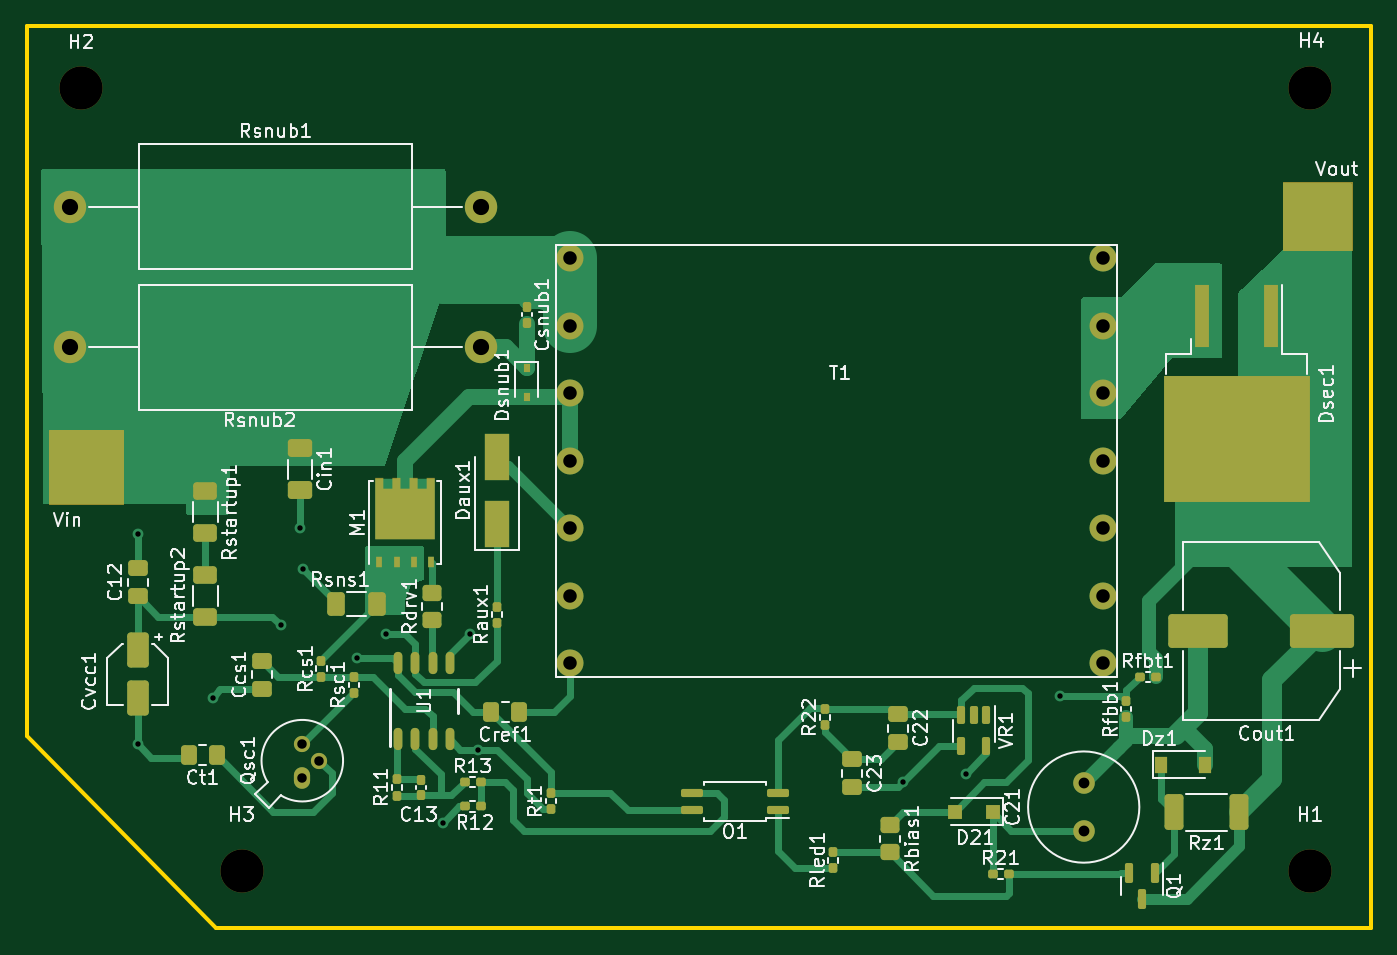
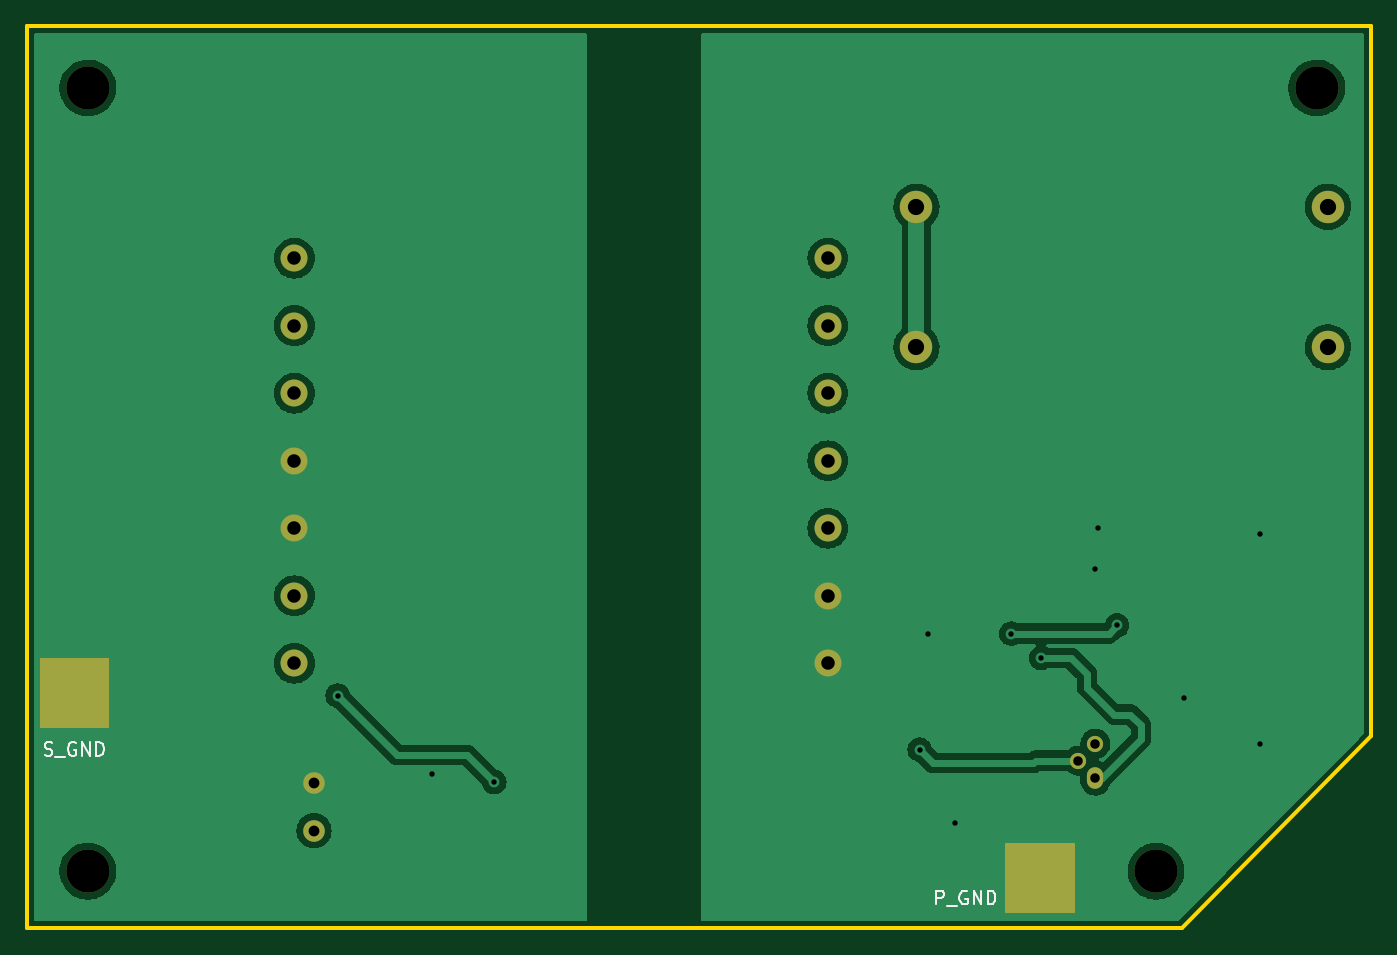
Circuit board: 11 layer files. Board 99.5 x 66.8 mm.
- bottom_copper: pcb-design-B_Cu.gbr (73155 bytes)
- bottom_mask: pcb-design-B_Mask.gbr (2220 bytes)
- paste: pcb-design-B_Paste.gbr (1161 bytes)
- bottom_silk: pcb-design-B_Silkscreen.gbr (3113 bytes)
- outline: pcb-design-Edge_Cuts.gbr (638 bytes)
- top_copper: pcb-design-F_Cu.gbr (26940 bytes)
- top_mask: pcb-design-F_Mask.gbr (8659 bytes)
- paste: pcb-design-F_Paste.gbr (7520 bytes)
- top_silk: pcb-design-F_Silkscreen.gbr (60488 bytes)
- drill: pcb-design-NPTH.drl (392 bytes)
- drill: pcb-design-PTH.drl (1064 bytes)

=== bottom_copper: pcb-design-B_Cu.gbr (73155 bytes, source omitted) ===
=== bottom_mask: pcb-design-B_Mask.gbr ===
%TF.GenerationSoftware,KiCad,Pcbnew,(6.0.9)*%
%TF.CreationDate,2023-06-16T09:03:50+03:00*%
%TF.ProjectId,pcb-design,7063622d-6465-4736-9967-6e2e6b696361,rev?*%
%TF.SameCoordinates,Original*%
%TF.FileFunction,Soldermask,Bot*%
%TF.FilePolarity,Negative*%
%FSLAX46Y46*%
G04 Gerber Fmt 4.6, Leading zero omitted, Abs format (unit mm)*
G04 Created by KiCad (PCBNEW (6.0.9)) date 2023-06-16 09:03:50*
%MOMM*%
%LPD*%
G01*
G04 APERTURE LIST*
%ADD10C,0.150000*%
%ADD11C,2.400000*%
%ADD12O,2.400000X2.400000*%
%ADD13C,1.600000*%
%ADD14C,3.200000*%
%ADD15C,2.000000*%
%ADD16O,1.200000X1.600000*%
%ADD17O,1.200000X1.200000*%
G04 APERTURE END LIST*
D10*
X160500000Y-94300000D02*
X165500000Y-94300000D01*
X165500000Y-94300000D02*
X165500000Y-99300000D01*
X165500000Y-99300000D02*
X160500000Y-99300000D01*
X160500000Y-99300000D02*
X160500000Y-94300000D01*
G36*
X160500000Y-94300000D02*
G01*
X165500000Y-94300000D01*
X165500000Y-99300000D01*
X160500000Y-99300000D01*
X160500000Y-94300000D01*
G37*
X89000000Y-108000000D02*
X94000000Y-108000000D01*
X94000000Y-108000000D02*
X94000000Y-113000000D01*
X94000000Y-113000000D02*
X89000000Y-113000000D01*
X89000000Y-113000000D02*
X89000000Y-108000000D01*
G36*
X89000000Y-108000000D02*
G01*
X94000000Y-108000000D01*
X94000000Y-113000000D01*
X89000000Y-113000000D01*
X89000000Y-108000000D01*
G37*
D11*
%TO.C,Rsnub1*%
X70155000Y-60800000D03*
D12*
X100635000Y-60800000D03*
%TD*%
D13*
%TO.C,C21*%
X145250000Y-107000000D03*
X145250000Y-103500000D03*
%TD*%
D14*
%TO.C,H2*%
X71000000Y-52000000D03*
%TD*%
D15*
%TO.C,T1*%
X107200000Y-64600000D03*
X107200000Y-69600000D03*
X107200000Y-74600000D03*
X107200000Y-79600000D03*
X107200000Y-84600000D03*
X107200000Y-89600000D03*
X107200000Y-94600000D03*
X146700000Y-64600000D03*
X146700000Y-69600000D03*
X146700000Y-74600000D03*
X146700000Y-79600000D03*
X146700000Y-84600000D03*
X146700000Y-89600000D03*
X146700000Y-94600000D03*
%TD*%
D11*
%TO.C,Rsnub2*%
X70155000Y-71200000D03*
D12*
X100635000Y-71200000D03*
%TD*%
D14*
%TO.C,H4*%
X162000000Y-52000000D03*
%TD*%
%TO.C,H3*%
X82900000Y-110000000D03*
%TD*%
D16*
%TO.C,Qsc1*%
X87384725Y-103085276D03*
D17*
X88654725Y-101815276D03*
X87384725Y-100545276D03*
%TD*%
D14*
%TO.C,H1*%
X162000000Y-110000000D03*
%TD*%
M02*

=== paste: pcb-design-B_Paste.gbr ===
%TF.GenerationSoftware,KiCad,Pcbnew,(6.0.9)*%
%TF.CreationDate,2023-06-16T09:03:50+03:00*%
%TF.ProjectId,pcb-design,7063622d-6465-4736-9967-6e2e6b696361,rev?*%
%TF.SameCoordinates,Original*%
%TF.FileFunction,Paste,Bot*%
%TF.FilePolarity,Positive*%
%FSLAX46Y46*%
G04 Gerber Fmt 4.6, Leading zero omitted, Abs format (unit mm)*
G04 Created by KiCad (PCBNEW (6.0.9)) date 2023-06-16 09:03:50*
%MOMM*%
%LPD*%
G01*
G04 APERTURE LIST*
%ADD10C,0.150000*%
G04 APERTURE END LIST*
D10*
X160500000Y-94300000D02*
X165500000Y-94300000D01*
X165500000Y-94300000D02*
X165500000Y-99300000D01*
X165500000Y-99300000D02*
X160500000Y-99300000D01*
X160500000Y-99300000D02*
X160500000Y-94300000D01*
G36*
X160500000Y-94300000D02*
G01*
X165500000Y-94300000D01*
X165500000Y-99300000D01*
X160500000Y-99300000D01*
X160500000Y-94300000D01*
G37*
X89000000Y-108000000D02*
X94000000Y-108000000D01*
X94000000Y-108000000D02*
X94000000Y-113000000D01*
X94000000Y-113000000D02*
X89000000Y-113000000D01*
X89000000Y-113000000D02*
X89000000Y-108000000D01*
G36*
X89000000Y-108000000D02*
G01*
X94000000Y-108000000D01*
X94000000Y-113000000D01*
X89000000Y-113000000D01*
X89000000Y-108000000D01*
G37*
M02*

=== bottom_silk: pcb-design-B_Silkscreen.gbr ===
%TF.GenerationSoftware,KiCad,Pcbnew,(6.0.9)*%
%TF.CreationDate,2023-06-16T09:03:50+03:00*%
%TF.ProjectId,pcb-design,7063622d-6465-4736-9967-6e2e6b696361,rev?*%
%TF.SameCoordinates,Original*%
%TF.FileFunction,Legend,Bot*%
%TF.FilePolarity,Positive*%
%FSLAX46Y46*%
G04 Gerber Fmt 4.6, Leading zero omitted, Abs format (unit mm)*
G04 Created by KiCad (PCBNEW (6.0.9)) date 2023-06-16 09:03:50*
%MOMM*%
%LPD*%
G01*
G04 APERTURE LIST*
%ADD10C,0.150000*%
G04 APERTURE END LIST*
D10*
X165190476Y-101404761D02*
X165047619Y-101452380D01*
X164809523Y-101452380D01*
X164714285Y-101404761D01*
X164666666Y-101357142D01*
X164619047Y-101261904D01*
X164619047Y-101166666D01*
X164666666Y-101071428D01*
X164714285Y-101023809D01*
X164809523Y-100976190D01*
X165000000Y-100928571D01*
X165095238Y-100880952D01*
X165142857Y-100833333D01*
X165190476Y-100738095D01*
X165190476Y-100642857D01*
X165142857Y-100547619D01*
X165095238Y-100500000D01*
X165000000Y-100452380D01*
X164761904Y-100452380D01*
X164619047Y-100500000D01*
X164428571Y-101547619D02*
X163666666Y-101547619D01*
X162904761Y-100500000D02*
X163000000Y-100452380D01*
X163142857Y-100452380D01*
X163285714Y-100500000D01*
X163380952Y-100595238D01*
X163428571Y-100690476D01*
X163476190Y-100880952D01*
X163476190Y-101023809D01*
X163428571Y-101214285D01*
X163380952Y-101309523D01*
X163285714Y-101404761D01*
X163142857Y-101452380D01*
X163047619Y-101452380D01*
X162904761Y-101404761D01*
X162857142Y-101357142D01*
X162857142Y-101023809D01*
X163047619Y-101023809D01*
X162428571Y-101452380D02*
X162428571Y-100452380D01*
X161857142Y-101452380D01*
X161857142Y-100452380D01*
X161380952Y-101452380D02*
X161380952Y-100452380D01*
X161142857Y-100452380D01*
X161000000Y-100500000D01*
X160904761Y-100595238D01*
X160857142Y-100690476D01*
X160809523Y-100880952D01*
X160809523Y-101023809D01*
X160857142Y-101214285D01*
X160904761Y-101309523D01*
X161000000Y-101404761D01*
X161142857Y-101452380D01*
X161380952Y-101452380D01*
X99166666Y-112452380D02*
X99166666Y-111452380D01*
X98785714Y-111452380D01*
X98690476Y-111500000D01*
X98642857Y-111547619D01*
X98595238Y-111642857D01*
X98595238Y-111785714D01*
X98642857Y-111880952D01*
X98690476Y-111928571D01*
X98785714Y-111976190D01*
X99166666Y-111976190D01*
X98404761Y-112547619D02*
X97642857Y-112547619D01*
X96880952Y-111500000D02*
X96976190Y-111452380D01*
X97119047Y-111452380D01*
X97261904Y-111500000D01*
X97357142Y-111595238D01*
X97404761Y-111690476D01*
X97452380Y-111880952D01*
X97452380Y-112023809D01*
X97404761Y-112214285D01*
X97357142Y-112309523D01*
X97261904Y-112404761D01*
X97119047Y-112452380D01*
X97023809Y-112452380D01*
X96880952Y-112404761D01*
X96833333Y-112357142D01*
X96833333Y-112023809D01*
X97023809Y-112023809D01*
X96404761Y-112452380D02*
X96404761Y-111452380D01*
X95833333Y-112452380D01*
X95833333Y-111452380D01*
X95357142Y-112452380D02*
X95357142Y-111452380D01*
X95119047Y-111452380D01*
X94976190Y-111500000D01*
X94880952Y-111595238D01*
X94833333Y-111690476D01*
X94785714Y-111880952D01*
X94785714Y-112023809D01*
X94833333Y-112214285D01*
X94880952Y-112309523D01*
X94976190Y-112404761D01*
X95119047Y-112452380D01*
X95357142Y-112452380D01*
M02*

=== outline: pcb-design-Edge_Cuts.gbr ===
%TF.GenerationSoftware,KiCad,Pcbnew,(6.0.9)*%
%TF.CreationDate,2023-06-16T09:03:50+03:00*%
%TF.ProjectId,pcb-design,7063622d-6465-4736-9967-6e2e6b696361,rev?*%
%TF.SameCoordinates,Original*%
%TF.FileFunction,Profile,NP*%
%FSLAX46Y46*%
G04 Gerber Fmt 4.6, Leading zero omitted, Abs format (unit mm)*
G04 Created by KiCad (PCBNEW (6.0.9)) date 2023-06-16 09:03:50*
%MOMM*%
%LPD*%
G01*
G04 APERTURE LIST*
%TA.AperFunction,Profile*%
%ADD10C,0.300000*%
%TD*%
G04 APERTURE END LIST*
D10*
X166500000Y-114200000D02*
X81000000Y-114200000D01*
X67000000Y-100000000D01*
X67000000Y-47400000D01*
X166500000Y-47400000D01*
X166500000Y-114200000D01*
M02*

=== top_copper: pcb-design-F_Cu.gbr (26940 bytes, source omitted) ===
=== top_mask: pcb-design-F_Mask.gbr (8659 bytes, source omitted) ===
=== paste: pcb-design-F_Paste.gbr (7520 bytes, source omitted) ===
=== top_silk: pcb-design-F_Silkscreen.gbr (60488 bytes, source omitted) ===
=== drill: pcb-design-NPTH.drl ===
M48
; DRILL file {KiCad (6.0.9)} date Fri Jun 16 09:03:46 2023
; FORMAT={-:-/ absolute / metric / decimal}
; #@! TF.CreationDate,2023-06-16T09:03:46+03:00
; #@! TF.GenerationSoftware,Kicad,Pcbnew,(6.0.9)
; #@! TF.FileFunction,NonPlated,1,2,NPTH
FMAT,2
METRIC
; #@! TA.AperFunction,NonPlated,NPTH,ComponentDrill
T1C3.200
%
G90
G05
T1
X71.0Y-52.0
X82.9Y-110.0
X162.0Y-52.0
X162.0Y-110.0
T0
M30

=== drill: pcb-design-PTH.drl ===
M48
; DRILL file {KiCad (6.0.9)} date Fri Jun 16 09:03:46 2023
; FORMAT={-:-/ absolute / metric / decimal}
; #@! TF.CreationDate,2023-06-16T09:03:46+03:00
; #@! TF.GenerationSoftware,Kicad,Pcbnew,(6.0.9)
; #@! TF.FileFunction,Plated,1,2,PTH
FMAT,2
METRIC
; #@! TA.AperFunction,Plated,PTH,ViaDrill
T1C0.400
; #@! TA.AperFunction,Plated,PTH,ComponentDrill
T2C0.700
; #@! TA.AperFunction,Plated,PTH,ComponentDrill
T3C0.800
; #@! TA.AperFunction,Plated,PTH,ComponentDrill
T4C1.000
; #@! TA.AperFunction,Plated,PTH,ComponentDrill
T5C1.200
%
G90
G05
T1
X75.2Y-85.0
X75.2Y-100.6
X80.8Y-97.2
X85.8Y-91.8
X87.2Y-84.6
X87.4Y-87.6
X91.4Y-94.2
X93.6Y-92.4
X97.8Y-106.4
X99.8Y-92.4
X100.4Y-101.0
X131.9Y-103.4
X136.5Y-102.8
X143.5Y-97.0
T2
X87.385Y-100.545
X87.385Y-103.085
X88.655Y-101.815
T3
X145.25Y-103.5
X145.25Y-107.0
T4
X107.2Y-64.6
X107.2Y-69.6
X107.2Y-74.6
X107.2Y-79.6
X107.2Y-84.6
X107.2Y-89.6
X107.2Y-94.6
X146.7Y-64.6
X146.7Y-69.6
X146.7Y-74.6
X146.7Y-79.6
X146.7Y-84.6
X146.7Y-89.6
X146.7Y-94.6
T5
X70.155Y-60.8
X70.155Y-71.2
X100.635Y-60.8
X100.635Y-71.2
T0
M30

